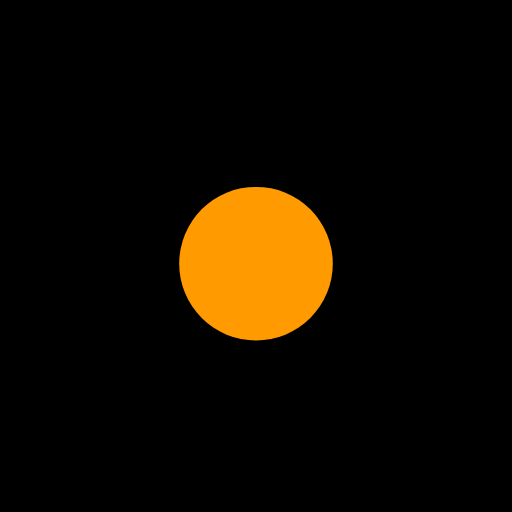
t = 0.00 s
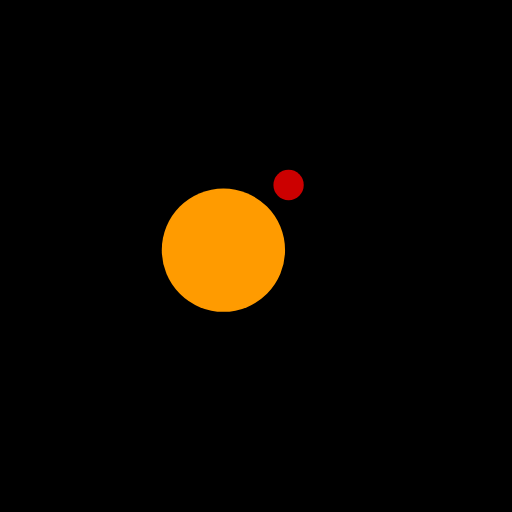
t = 0.13 s
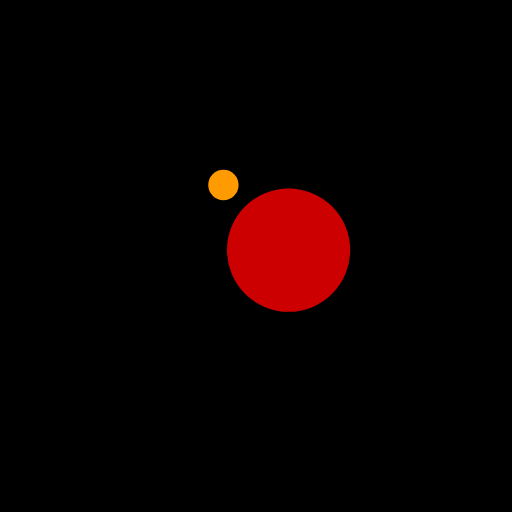
t = 0.38 s
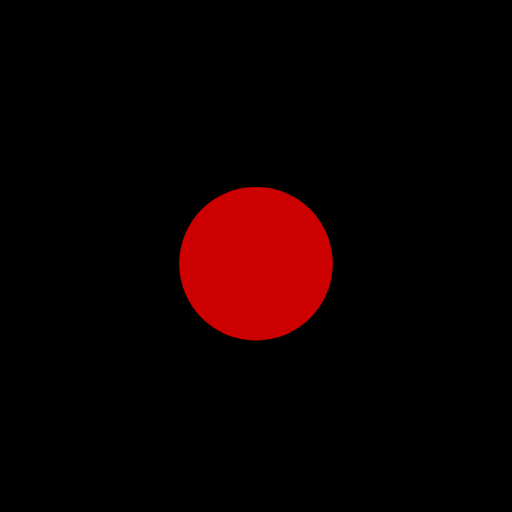
t = 0.50 s
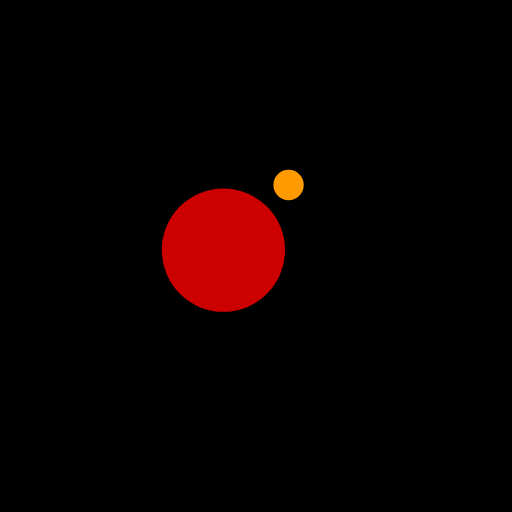
t = 0.63 s
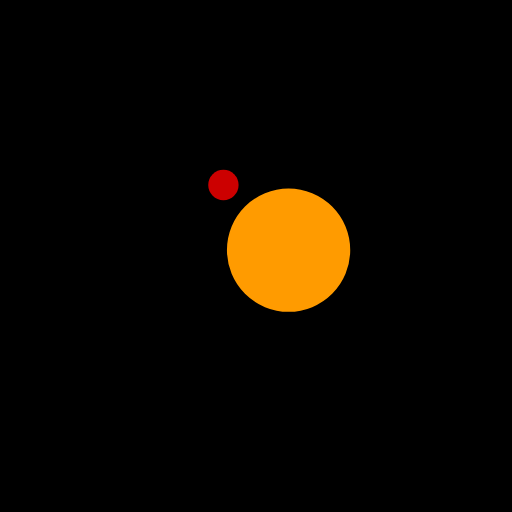
t = 0.88 s

The animated SVG that drew these frames (rendered in a browser with its animation timeline set to each time). Animation: 4 SMIL elements (animate=2,animateTransform=2); one cycle of 1.00 s, repeats indefinitely.

<?xml version="1.0" encoding="utf-8"?>
<svg xmlns="http://www.w3.org/2000/svg" xmlns:xlink="http://www.w3.org/1999/xlink" style="margin: auto; background: rgb(0, 0, 0); display: block; shape-rendering: auto;" width="200px" height="200px" viewBox="0 0 100 100" preserveAspectRatio="xMidYMid">
<g transform="translate(0 -7.5)">
  <circle cx="50" cy="41" r="0.168257" fill="#cc0000" transform="rotate(352.446 50 50)">
    <animateTransform attributeName="transform" type="rotate" dur="1s" repeatCount="indefinite" keyTimes="0;1" values="0 50 50;360 50 50"></animateTransform>
    <animate attributeName="r" dur="1s" repeatCount="indefinite" calcMode="spline" keyTimes="0;0.5;1" values="0;15;0" keySplines="0.2 0 0.8 1;0.2 0 0.8 1"></animate>
  </circle>
  <circle cx="50" cy="41" r="14.8317" fill="#ff9b00" transform="rotate(532.446 50 50)">
    <animateTransform attributeName="transform" type="rotate" dur="1s" repeatCount="indefinite" keyTimes="0;1" values="180 50 50;540 50 50"></animateTransform>
    <animate attributeName="r" dur="1s" repeatCount="indefinite" calcMode="spline" keyTimes="0;0.5;1" values="15;0;15" keySplines="0.2 0 0.8 1;0.2 0 0.8 1"></animate>
  </circle>
</g>
<!-- [ldio] generated by https://loading.io/ --></svg>